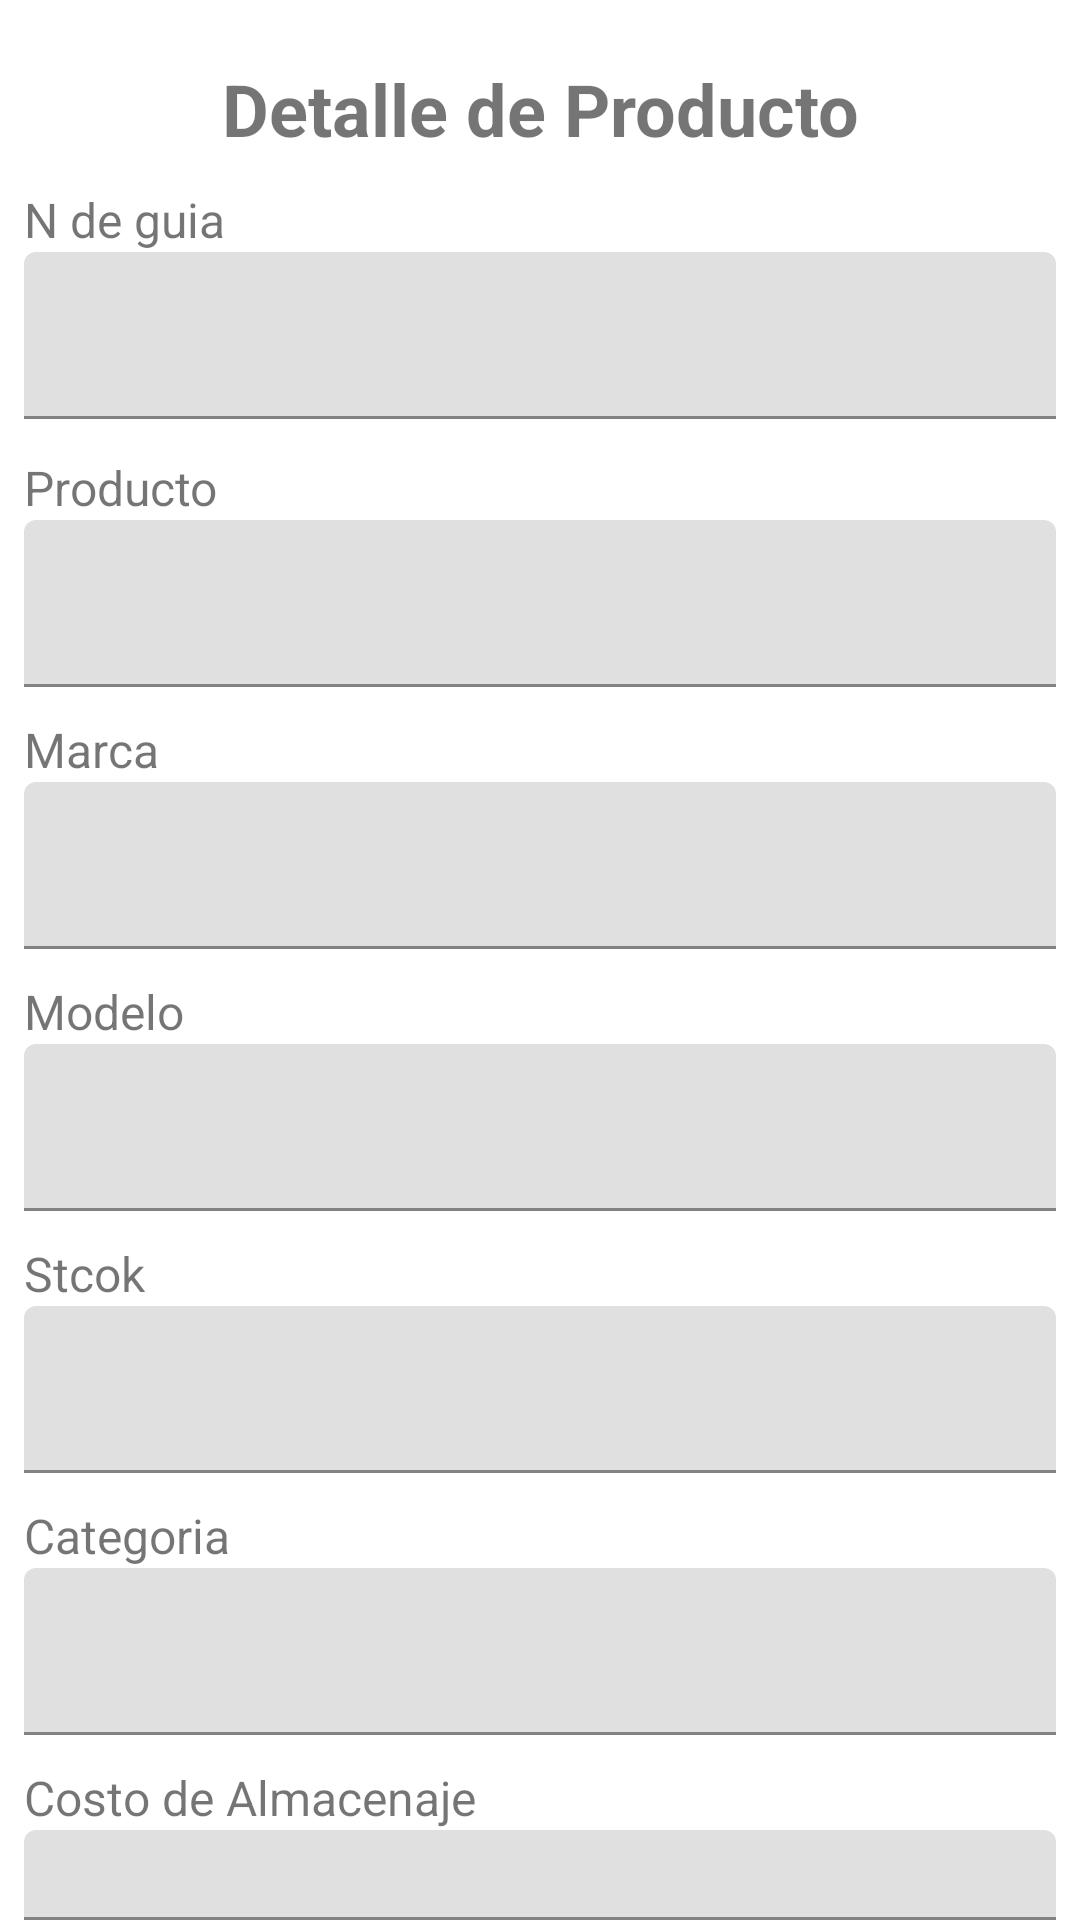

Produce the Android XML layout that renders to this screen, including the resource entries it uses.
<!-- AndroidManifest.xml: application theme Theme.AlmacenFastSecurity -->
<!-- res/layout/activity_ingreso_productos.xml -->
<?xml version="1.0" encoding="utf-8"?>
<androidx.constraintlayout.widget.ConstraintLayout xmlns:android="http://schemas.android.com/apk/res/android"
    xmlns:app="http://schemas.android.com/apk/res-auto"
    xmlns:tools="http://schemas.android.com/tools"
    android:layout_width="match_parent"
    android:layout_height="match_parent"
    tools:context=".presentacion.Mantenedores.Guia.AddGuia.IngresoGuiaActivity">

    <androidx.appcompat.widget.LinearLayoutCompat
        android:layout_width="match_parent"
        android:layout_height="match_parent"
        android:orientation="vertical"
        android:paddingStart="8dp"
        android:paddingEnd="8dp"
        app:layout_constraintTop_toTopOf="parent">
        <TextView
            android:layout_width="match_parent"
            android:layout_height="wrap_content"
            android:text="@string/detalle_de_producto"
            android:textAlignment="center"
            android:textStyle="bold"
            android:layout_marginTop="20dp"
            android:textSize="24sp" />

        <TextView
            android:layout_width="match_parent"
            android:layout_height="wrap_content"
            android:text="N de guia"
            android:layout_marginTop="10dp"
            android:textSize="16sp" />

        <com.google.android.material.textfield.TextInputLayout
            android:layout_width="match_parent"
            android:layout_height="wrap_content">
            <com.google.android.material.textfield.TextInputEditText
                android:id="@+id/N_Guia"
                android:layout_width="match_parent"
                android:layout_height="wrap_content"
                android:clickable="false"
                android:focusable="true"
                android:drawableEnd="@drawable/ic_arrow_down"/>

        </com.google.android.material.textfield.TextInputLayout>




        <TextView
            android:layout_width="match_parent"
            android:layout_height="wrap_content"
            android:text="@string/producto"
            android:layout_marginTop="12dp"
            android:textSize="16sp" />

        <com.google.android.material.textfield.TextInputLayout
            android:layout_width="match_parent"
            android:layout_height="wrap_content">
            <com.google.android.material.textfield.TextInputEditText
                android:id="@+id/edtPais"
                android:layout_width="match_parent"
                android:layout_height="wrap_content"
                android:clickable="true"
                android:focusable="false"
                android:drawableEnd="@drawable/ic_arrow_down"/>

        </com.google.android.material.textfield.TextInputLayout>

        <TextView
            android:layout_width="match_parent"
            android:layout_height="wrap_content"
            android:text="@string/marca"
            android:layout_marginTop="10dp"
            android:textSize="16sp" />

        <com.google.android.material.textfield.TextInputLayout
            android:layout_width="match_parent"
            android:layout_height="wrap_content">
            <com.google.android.material.textfield.TextInputEditText
                android:id="@+id/edtMarca"
                android:layout_width="match_parent"
                android:layout_height="wrap_content"
                android:clickable="true"
                android:focusable="false"
                android:drawableEnd="@drawable/ic_arrow_down"/>

        </com.google.android.material.textfield.TextInputLayout>

        <TextView
            android:layout_width="match_parent"
            android:layout_height="wrap_content"
            android:text="Modelo"
            android:layout_marginTop="10dp"
            android:textSize="16sp" />

        <com.google.android.material.textfield.TextInputLayout
            android:layout_width="match_parent"
            android:layout_height="wrap_content">
            <com.google.android.material.textfield.TextInputEditText
                android:id="@+id/edtModelo"
                android:layout_width="match_parent"
                android:layout_height="wrap_content"
                android:clickable="false"
                android:focusable="true"/>

        </com.google.android.material.textfield.TextInputLayout>

        <TextView
            android:layout_width="match_parent"
            android:layout_height="wrap_content"
            android:text="Stcok"
            android:layout_marginTop="10dp"
            android:textSize="16sp" />

        <com.google.android.material.textfield.TextInputLayout
            android:layout_width="match_parent"
            android:layout_height="wrap_content">
            <com.google.android.material.textfield.TextInputEditText
                android:id="@+id/edtStock"
                android:layout_width="match_parent"
                android:layout_height="wrap_content"
                android:clickable="false"
                android:focusable="true"/>

        </com.google.android.material.textfield.TextInputLayout>

        <TextView
            android:layout_width="match_parent"
            android:layout_height="wrap_content"
            android:text="Categoria"
            android:layout_marginTop="10dp"
            android:textSize="16sp" />

        <com.google.android.material.textfield.TextInputLayout
            android:layout_width="match_parent"
            android:layout_height="wrap_content">
            <com.google.android.material.textfield.TextInputEditText
                android:id="@+id/edtCategoria"
                android:layout_width="match_parent"
                android:layout_height="wrap_content"
                android:clickable="false"
                android:focusable="true"
                android:drawableEnd="@drawable/ic_arrow_down"/>

        </com.google.android.material.textfield.TextInputLayout>

        <TextView
            android:layout_width="match_parent"
            android:layout_height="wrap_content"
            android:text="Costo de Almacenaje"
            android:layout_marginTop="10dp"
            android:textSize="16sp" />

        <com.google.android.material.textfield.TextInputLayout
            android:layout_width="match_parent"
            android:layout_height="wrap_content">
            <com.google.android.material.textfield.TextInputEditText
                android:id="@+id/edtDireccion"
                android:layout_width="match_parent"
                android:layout_height="wrap_content"
                android:clickable="false"
                android:focusable="true"/>

        </com.google.android.material.textfield.TextInputLayout>

        <Button
            android:id="@+id/btnGuardar"
            android:layout_width="match_parent"
            android:layout_height="wrap_content"
            android:layout_marginTop="20dp"
            android:text="GUARDAR" />

        <Button
            android:id="@+id/btnFinalizar"
            android:layout_width="match_parent"
            android:layout_height="wrap_content"
            android:layout_marginTop="10dp"
            android:text="@string/finalizar" />

    </androidx.appcompat.widget.LinearLayoutCompat>


</androidx.constraintlayout.widget.ConstraintLayout>
<!-- resources referenced by this layout -->
<resources>
  <string name="detalle_de_producto">Detalle de Producto</string>
  <string name="finalizar">FINALIZAR</string>
  <string name="marca">Marca</string>
  <string name="producto">Producto</string>
  <style name="Theme.AlmacenFastSecurity" parent="Theme.MaterialComponents.DayNight.DarkActionBar">
          
          <item name="colorPrimary">@color/colorPrimary</item>
          <item name="colorPrimaryVariant">@color/colorPrimaryDark</item>
          <item name="colorOnPrimary">@color/white</item>
          
          <item name="colorSecondary">@color/teal_200</item>
          <item name="colorSecondaryVariant">@color/teal_700</item>
          <item name="colorOnSecondary">@color/black</item>
          
          <item name="android:statusBarColor">?attr/colorPrimary</item>
          <item name="windowActionBar">false</item>
          <item name="windowNoTitle">true</item>
          
      </style>
  <color name="colorPrimary">#1644A1</color>
  <color name="colorPrimaryDark">#1B3F89</color>
  <color name="white">#FFFFFFFF</color>
  <color name="teal_200">#FF03DAC5</color>
  <color name="teal_700">#FF018786</color>
  <color name="black">#FF000000</color>
</resources>
